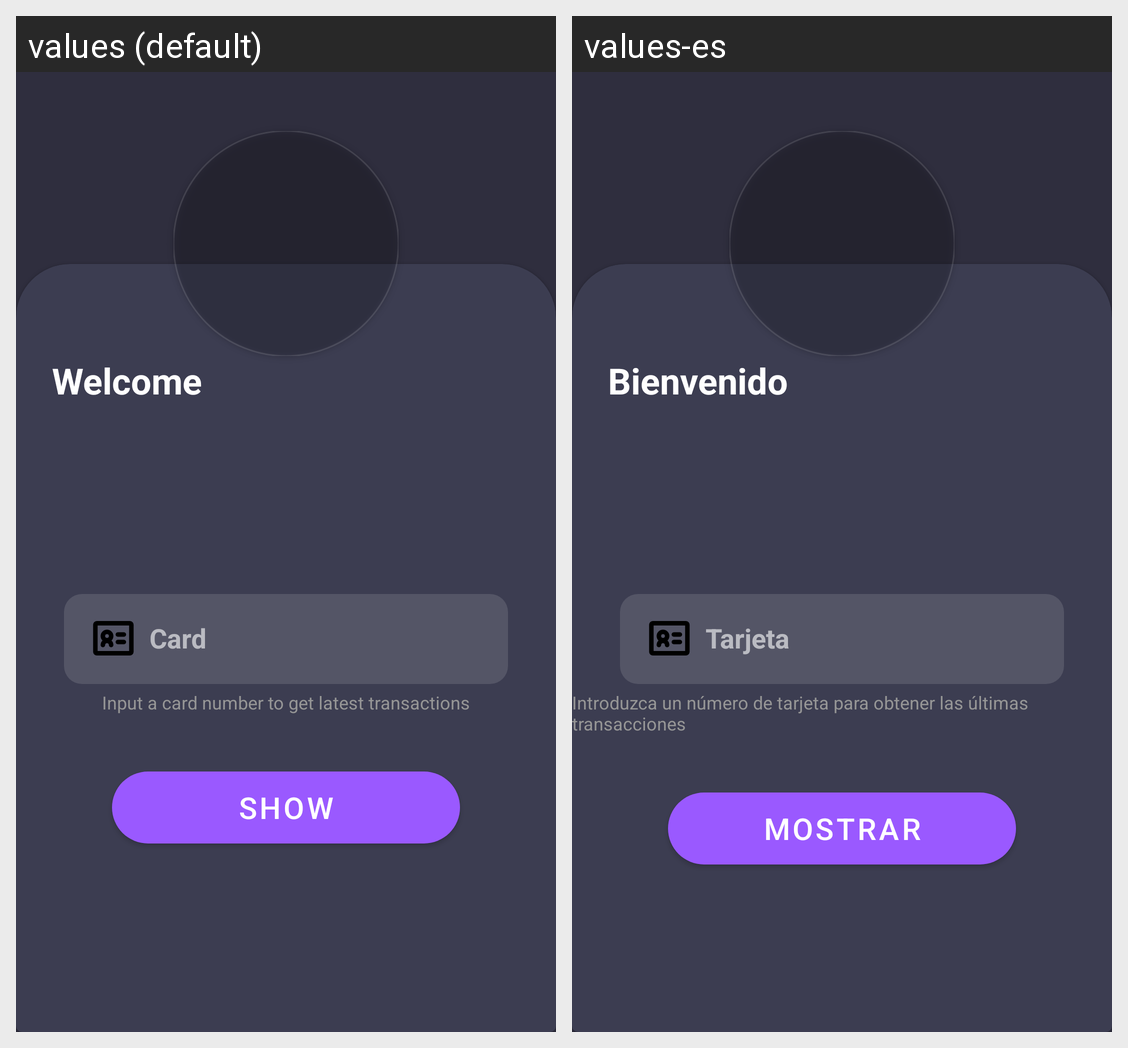

Locale-by-locale string values for the Android screen shown in this grid:
Android screen res/layout/fragment_profile.xml rendered under 2 locales, left to right: values (default), values-es. Device: Nexus 5 (rendered at 1080×1920; each locale shown at half size, 540×960, under a caption strip naming it); theme Theme.MoviesApp.
Strings drawn on this screen, with the default value and each locale's value (text and hints the layout hard-codes, and strings that could not be matched under every locale, appear in the picture but are not listed):

welcome
  values: Welcome
  values-es: Bienvenido

card_number
  values: Card
  values-es: Tarjeta

profile_transactions_hint
  values: Input a card number to get latest transactions
  values-es: Introduzca un número de tarjeta para obtener las últimas transacciones

show
  values: Show
  values-es: Mostrar
